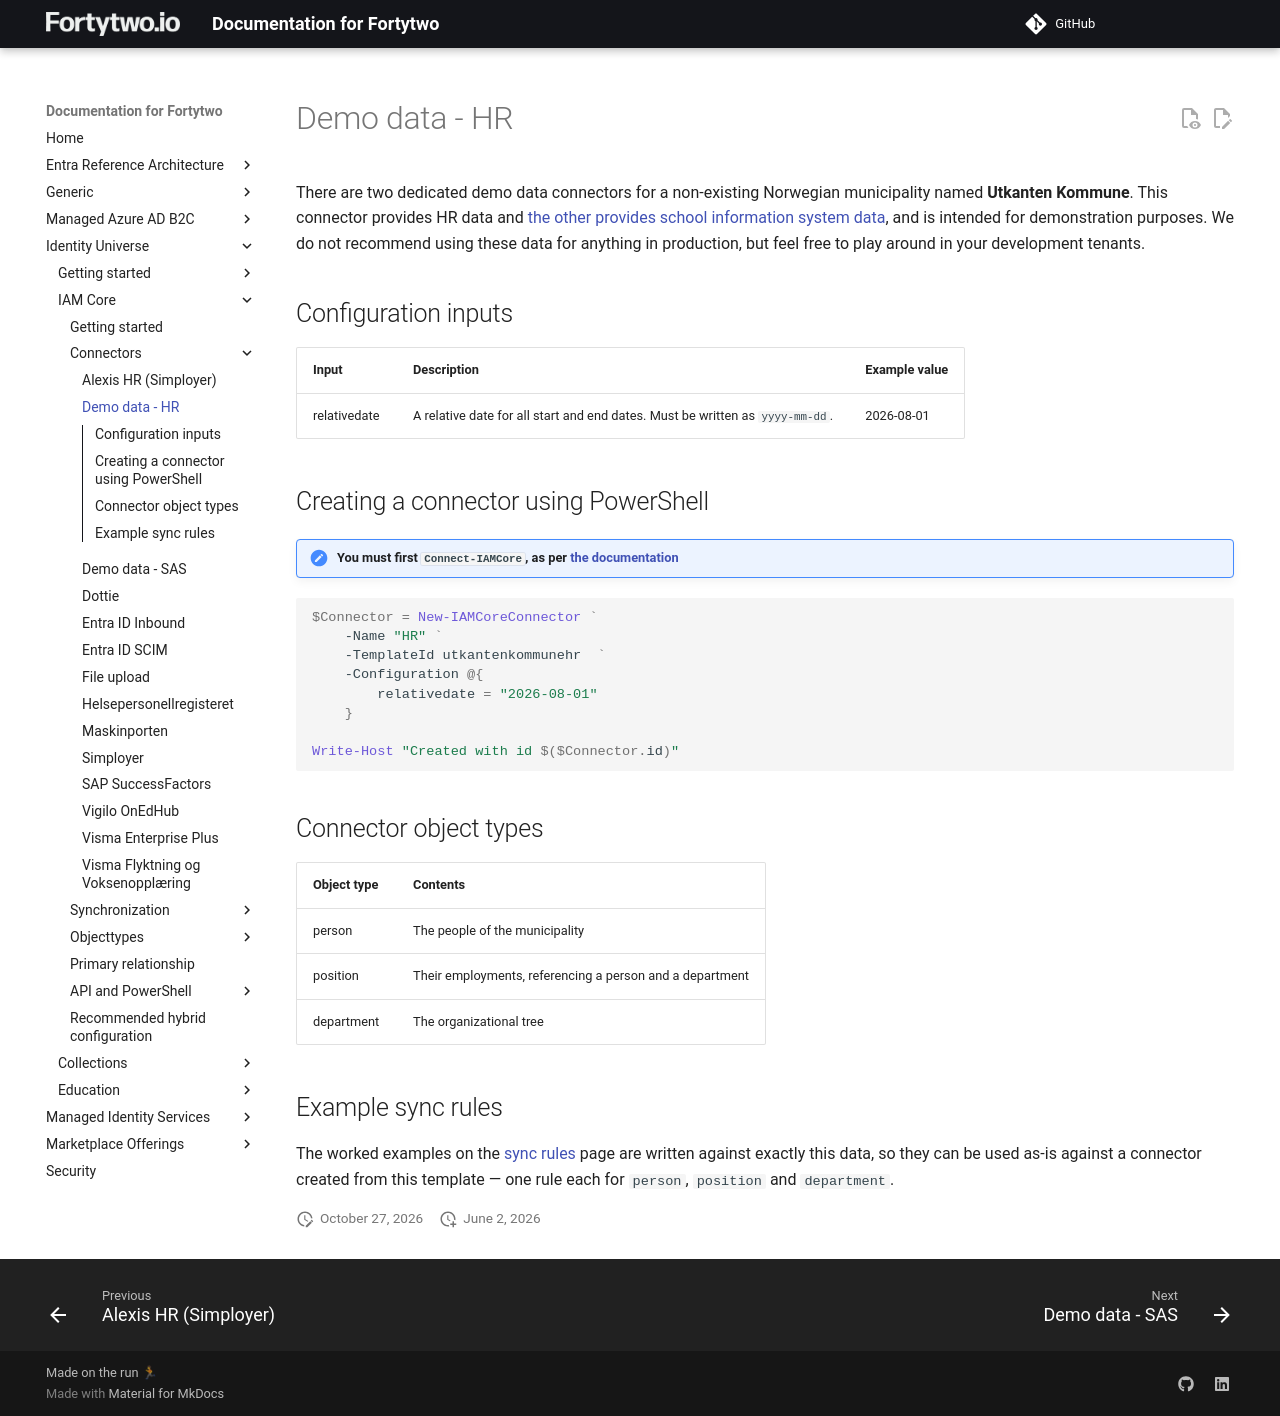

repository: fortytwoservices/public-docs.fortytwo.io · page: identity-universe/iam-core/connectors/demodatahr/index.html · generator: mkdocs

# Demo data - HR

There are two dedicated demo data connectors for a non-existing Norwegian municipality named **Utkanten Kommune**. This connector provides HR data and [the other provides school information system data](./demodatasas.md), and is intended for demonstration purposes. We do not recommend using these data for anything in production, but feel free to play around in your development tenants.

## Configuration inputs

| Input | Description | Example value |
|-|-|-|
| relativedate | A relative date for all start and end dates. Must be written as `yyyy-mm-dd`. | 2026-08-01 |

## Creating a connector using PowerShell

!!! note "You must first ```Connect-IAMCore```, as per [the documentation](../api/iamcoreadmin-module.md)"

```PowerShell
$Connector = New-IAMCoreConnector `
    -Name "HR" `
    -TemplateId utkantenkommunehr  `
    -Configuration @{
        relativedate = "2026-08-01"
    }

Write-Host "Created with id $($Connector.id)"
```

## Connector object types

| Object type | Contents |
|-|-|
| person | The people of the municipality |
| position | Their employments, referencing a person and a department |
| department | The organizational tree |

## Example sync rules

The worked examples on the [sync rules](../sync/syncrules.md#managing-sync-rules-with-powershell) page are written against exactly this data, so they can be used as-is against a connector created from this template — one rule each for `person`, `position` and `department`.
